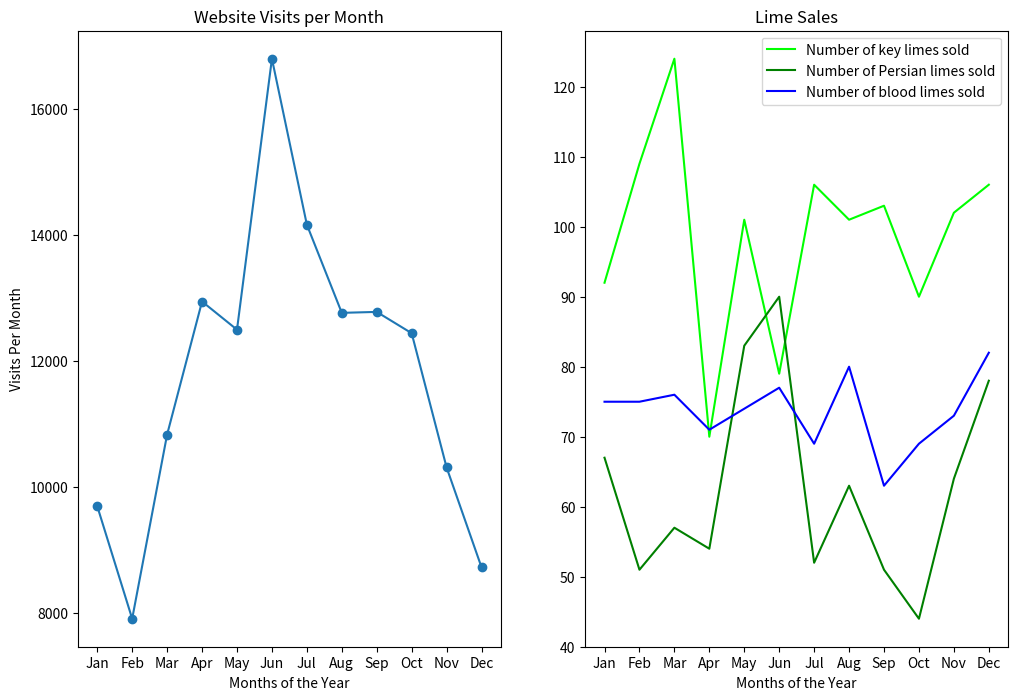

Here is the Python script that generated this plot:
from matplotlib import pyplot as plt

months = ["Jan", "Feb", "Mar", "Apr", "May", "Jun", "Jul", "Aug", "Sep", "Oct", "Nov", "Dec"]

visits_per_month = [9695, 7909, 10831, 12942, 12495, 16794, 14161, 12762, 12777, 12439, 10309, 8724]

# numbers of limes of different species sold each month
key_limes_per_month = [92.0, 109.0, 124.0, 70.0, 101.0, 79.0, 106.0, 101.0, 103.0, 90.0, 102.0, 106.0]
persian_limes_per_month = [67.0, 51.0, 57.0, 54.0, 83.0, 90.0, 52.0, 63.0, 51.0, 44.0, 64.0, 78.0]
blood_limes_per_month = [75.0, 75.0, 76.0, 71.0, 74.0, 77.0, 69.0, 80.0, 63.0, 69.0, 73.0, 82.0]


# create your figure here
plt.figure(figsize=(12, 8))
ax1 = plt.subplot(1, 2, 1)
x_values =[x + 1 for x in range(len(months))]
plt.plot(x_values, visits_per_month, marker='o')
plt.xlabel('Months of the Year')
plt.ylabel('Visits Per Month')
ax1.set_xticks(x_values)
ax1.set_xticklabels(months)
plt.title('Website Visits per Month')

ax2 = plt.subplot(1, 2, 2)
plt.plot(x_values, key_limes_per_month, color='lime')
plt.plot(x_values, persian_limes_per_month, color='green')
plt.plot(x_values, blood_limes_per_month, 'blue')
plt.legend(['Number of key limes sold', 'Number of Persian limes sold', 'Number of blood limes sold'])
plt.xlabel('Months of the Year')
ax2.set_xticks(x_values)
ax2.set_xticklabels(months)
plt.title('Lime Sales')

plt.show()

# plt.savefig('SubLime_Graphs.png')
